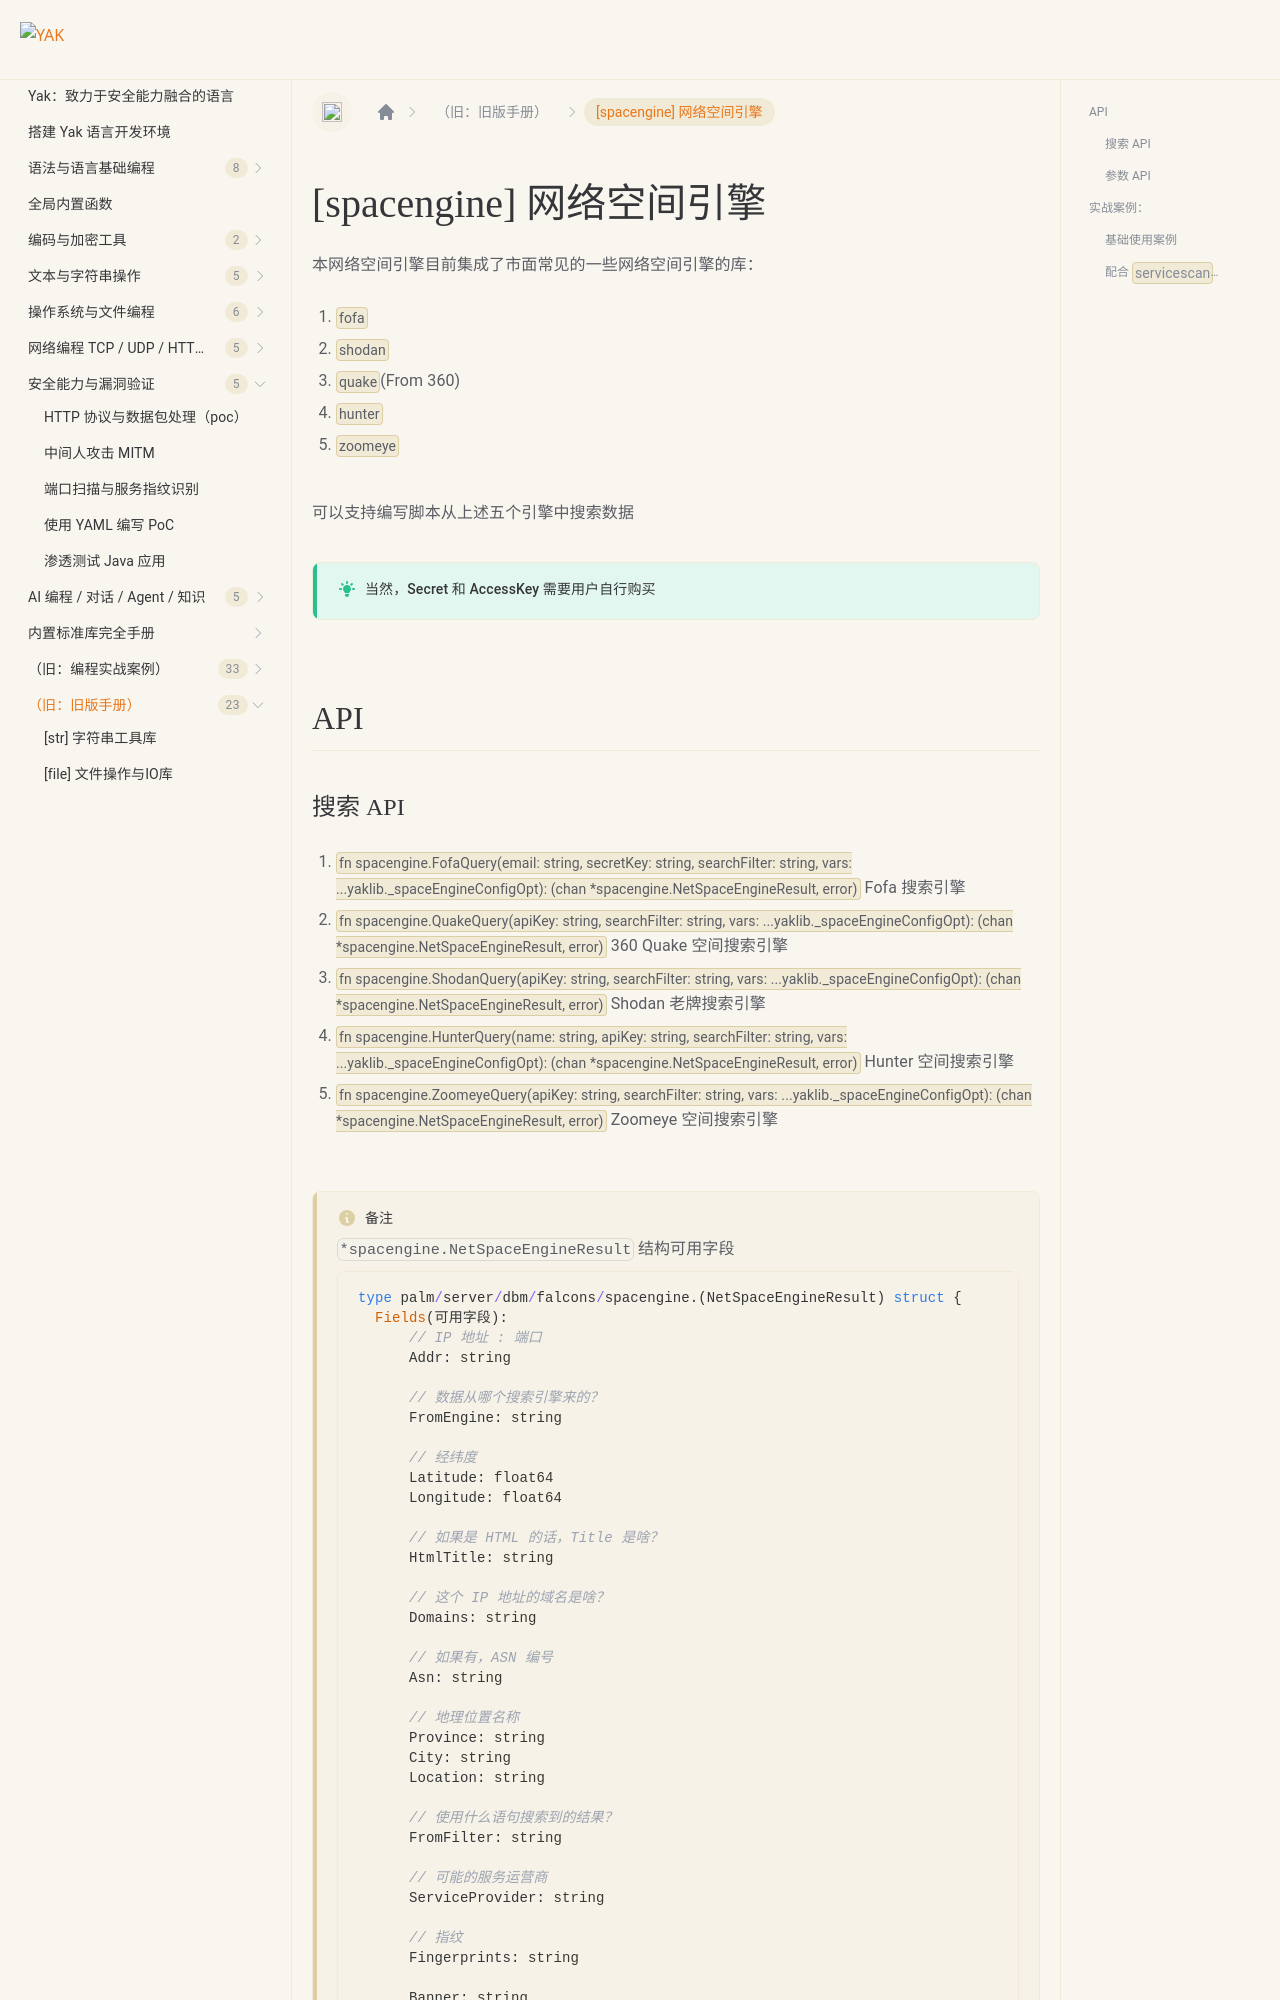

repository: yaklang/yaklang.github.io · page: docs/buildinlibs/lib_spacengine/index.html · generator: docusaurus

---
sidebar_position: 16
---

# [spacengine] 网络空间引擎

本网络空间引擎目前集成了市面常见的一些网络空间引擎的库：

1. `fofa`
1. `shodan`
1. `quake`(From 360)
1. `hunter`
1. `zoomeye`

可以支持编写脚本从上述五个引擎中搜索数据

:::success 当然，Secret 和 AccessKey 需要用户自行购买


:::

## API
